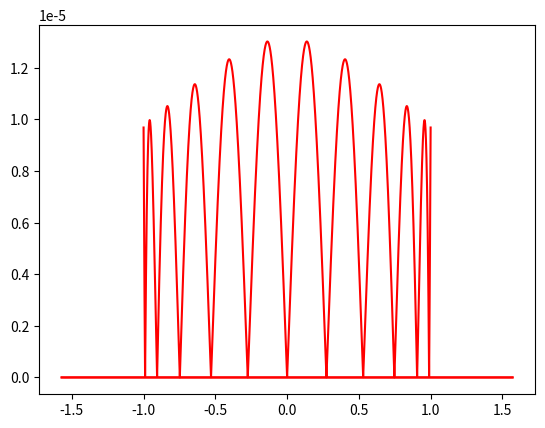

Here is the Python script that generated this plot:
import numpy as np
from numpy.linalg import *
from matplotlib import pyplot as plt

def check(f, f_approx, a, b):
    n = 10000
    x = np.linspace(a, b, n)
    y = f(x)
    y_approx = f_approx(x)
    err = np.abs(y - y_approx)
    print("max_err:", np.max(err))
    plt.plot(x, err, color="red")
    plt.show()

def fit(f, a, b, degree = 10):
    
    n = 1000
    u = np.cos(np.linspace(0, np.pi, n))*0.5 + 0.5
    x = a + u*(b - a)
    y = f(x)

    """
    TODO does not handle odd degrees
    
    if "every odd coefficient is zero":
        x = np.reshape(x, (n, 1))
        cols = [x**i for i in reversed(range(0, degree, 2))]
        X = np.hstack(cols)
        c = np.zeros(degree)
        c[1::2] = lstsq(X, y)[0]
    
    if "every even coefficient is zero":
        x = np.reshape(x, (n, 1))
        cols = [x**i for i in reversed(range(1, degree + 1, 2))]
        X = np.hstack(cols)
        c = np.zeros(degree)
        c[::2] = lstsq(X, y)[0]
    else:
    """
    c = np.polyfit(x, f(x), degree)

    print("coeffs:", ", ".join(map(str, c)))
    
    check(f, np.poly1d(c), a, b)

fit(np.arctan, -1, +1)
fit(np.cos, -np.pi/2, +np.pi/2)
fit(np.sin, -np.pi/2, +np.pi/2)
